Run: headless pygame with SDL's dummy video driver; simulated clock (each Clock.tick advances the game by its frame time, no real sleeping); random seed 0; keys injected as events and as key.get_pressed() state; mouse plan: one left click at the window centre at the start of phase 2, then a move to the lower-right quarter at the start of phase 3.
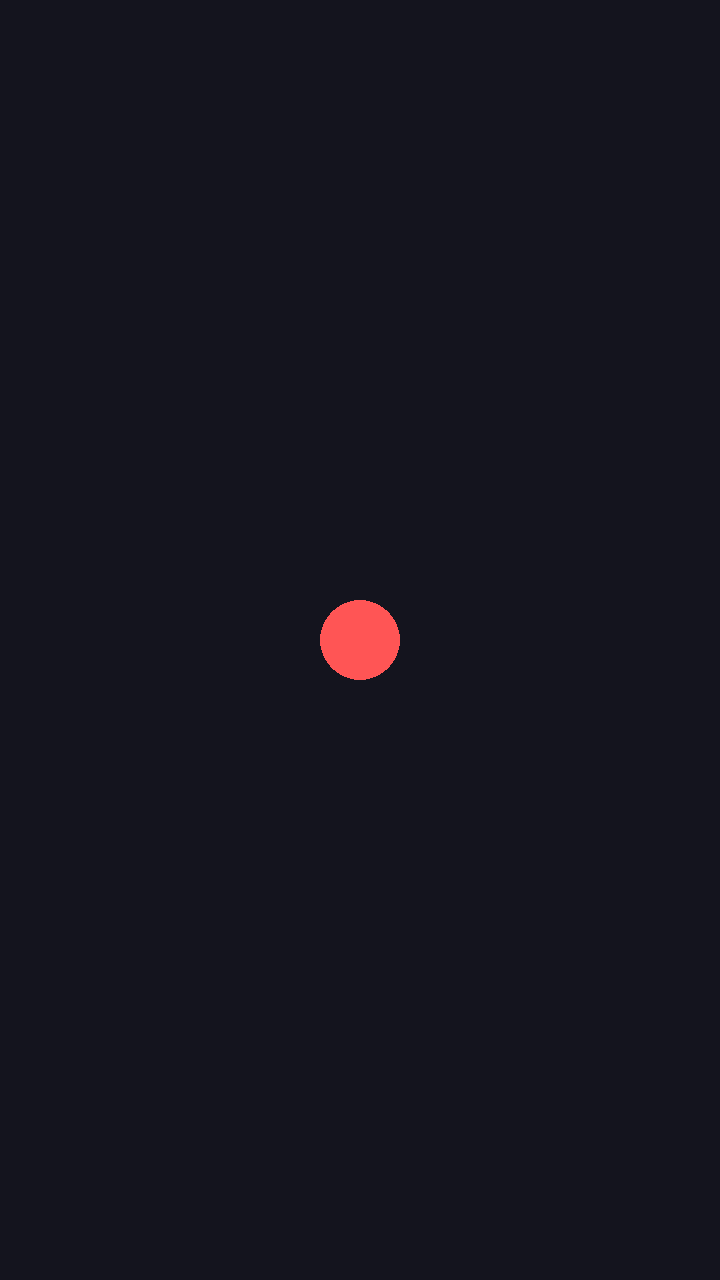
Frame 1 of 4 · flips 1–60 · no input
Frame 2 of 4 · flips 61–180 · clicked the window centre · tapped SPACE, RETURN · held RIGHT (→), D · screen unchanged from frame 1, image omitted
Frame 3 of 4 · flips 181–300 · moved the mouse to the lower-right quarter · held DOWN (↓), S · screen unchanged from frame 2, image omitted
Frame 4 of 4 · flips 301–420 · held LEFT (←), A, UP (↑), W · screen unchanged from frame 3, image omitted

The pygame program that drew these frames:

import pygame
import sys

# Initialize Pygame
pygame.init()

# Set up a mobile-friendly screen resolution
screen = pygame.display.set_mode((720, 1280))
clock = pygame.time.Clock()

# Player settings
player_pos = [360, 640]
player_radius = 40

# Game loop
while True:
    for event in pygame.event.get():
        if event.type == pygame.QUIT:
            pygame.quit()
            sys.exit()
            
        # Detect finger taps / mouse clicks on screen
        elif event.type == pygame.MOUSEBUTTONDOWN:
            player_pos = list(event.pos) # Move player to tap location

    # Draw everything
    screen.fill((20, 20, 30)) # Dark background
    pygame.draw.circle(screen, (255, 85, 85), player_pos, player_radius) # Red player circle
    
    pygame.display.flip()
    clock.tick(60) # Smooth 60 Frames Per Second
